2-way image classification set "GASF" from GitHub (LHLobato/HTTP-BERT-ViT-Investigation); label vocabulary: benign, malicious.

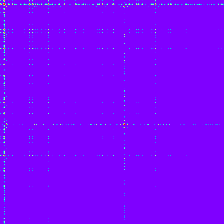
Label: malicious

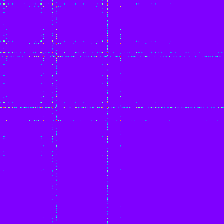
Label: malicious

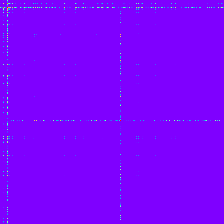
Label: benign

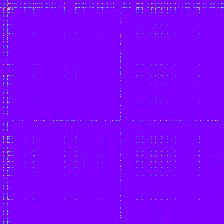
Label: malicious

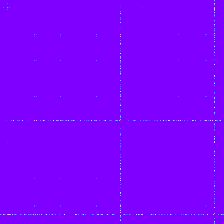
Label: malicious

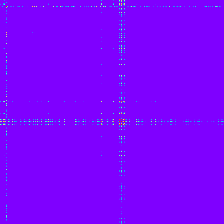
Label: malicious
